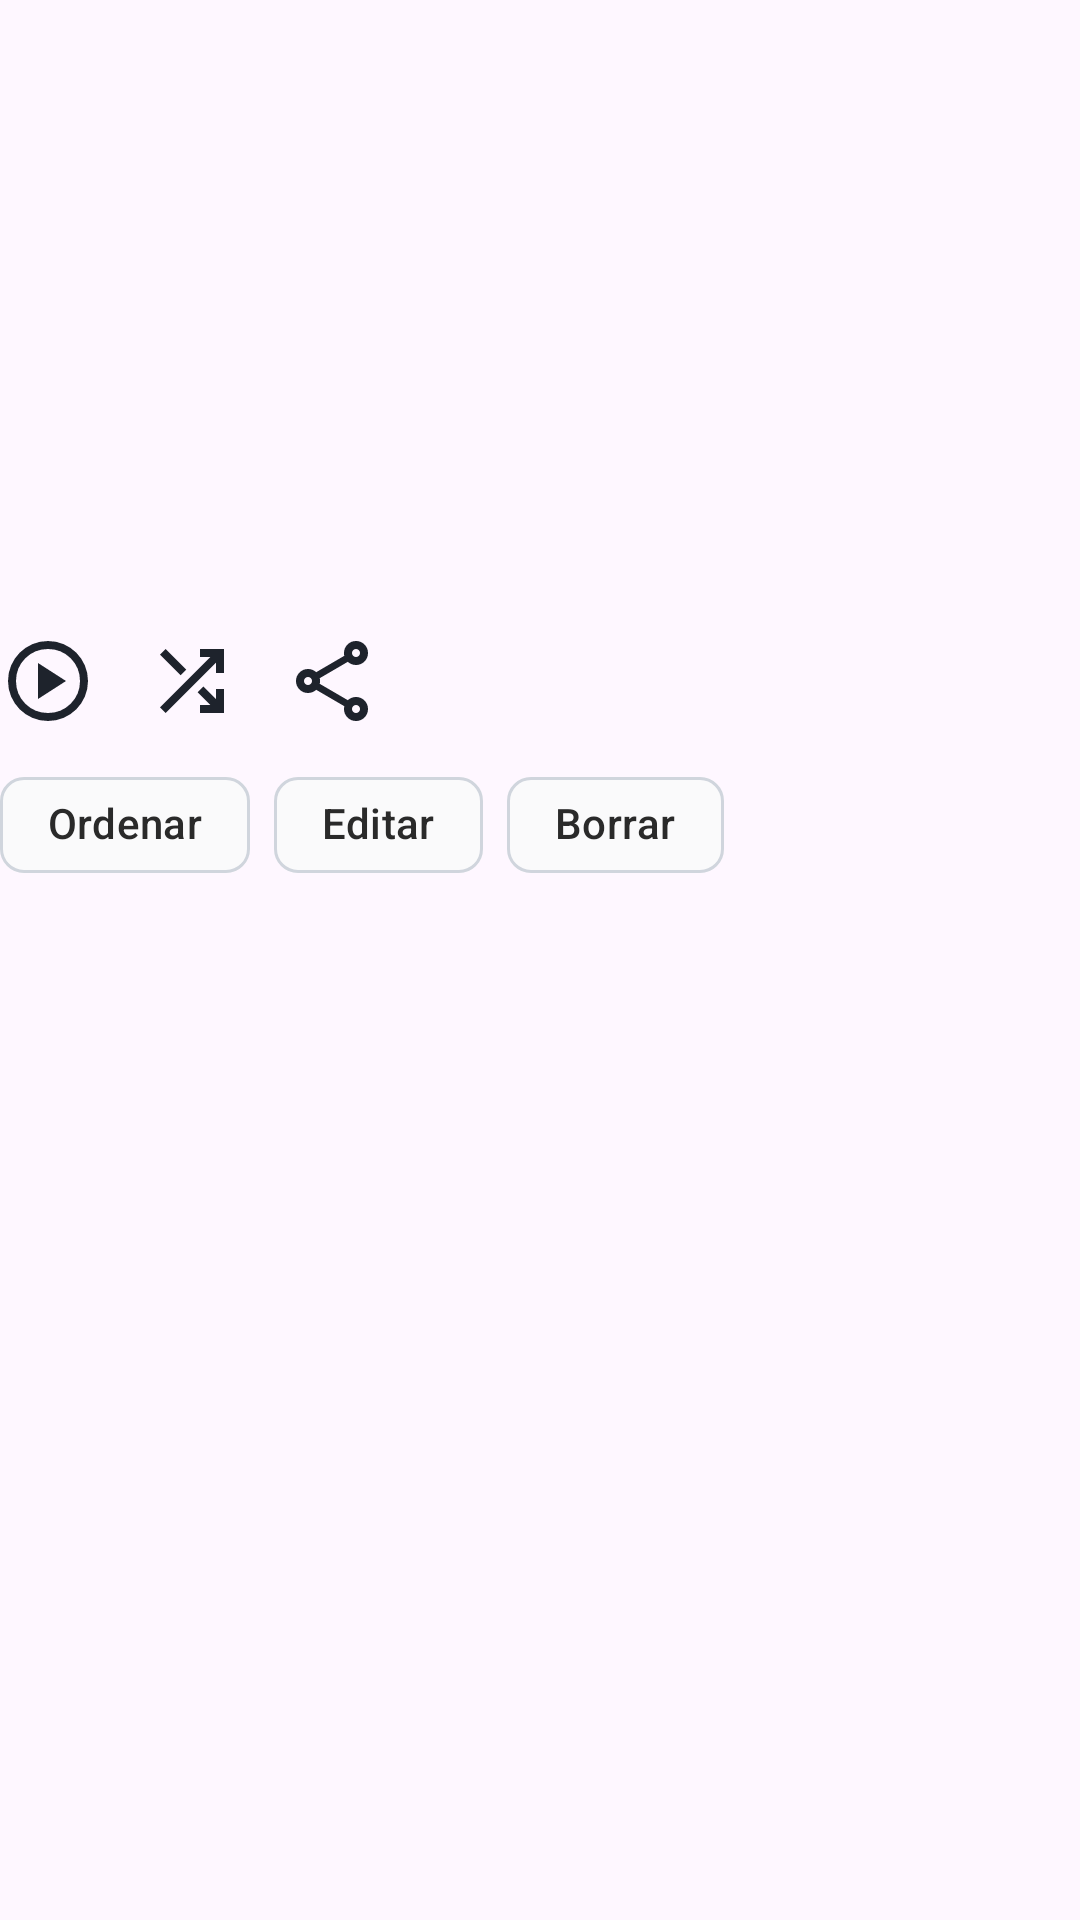

Produce the Android XML layout that renders to this screen, including the resource entries it uses.
<!-- AndroidManifest.xml: application theme Theme.Musify -->
<!-- res/layout/fragment_playlist_details.xml -->
<?xml version="1.0" encoding="utf-8"?>
<androidx.constraintlayout.widget.ConstraintLayout xmlns:android="http://schemas.android.com/apk/res/android"
    xmlns:app="http://schemas.android.com/apk/res-auto"
    xmlns:tools="http://schemas.android.com/tools"
    android:layout_width="match_parent"
    android:layout_height="match_parent"
    tools:context=".ui.playlist.PlaylistDetailsFragment"
    tools:paddingHorizontal="@dimen/screen_padding_vertical"
    tools:paddingVertical="@dimen/screen_padding_horizontal">

    <ImageButton
        android:id="@+id/go_back_button"
        android:layout_width="@dimen/icon_size_medium"
        android:layout_height="@dimen/icon_size_medium"
        android:background="@drawable/bg_go_back_button"
        android:contentDescription="@string/go_back_button_content_descriptor"
        android:scaleType="centerInside"
        app:layout_constraintStart_toStartOf="parent"
        app:layout_constraintTop_toTopOf="parent" />

    <com.google.android.material.imageview.ShapeableImageView
        android:id="@+id/playlist_image"
        android:layout_width="@dimen/image_size_large"
        android:layout_height="@dimen/image_size_large"
        android:layout_marginTop="@dimen/item_margin_medium"
        android:scaleType="centerCrop"
        app:layout_constraintEnd_toStartOf="@+id/playlist_title"
        app:layout_constraintStart_toStartOf="parent"
        app:layout_constraintTop_toBottomOf="@+id/go_back_button"
        app:shapeAppearanceOverlay="@style/ShapeAppearance.Musify.ImageRounded"
        tools:src="@drawable/img_playlist_placeholder" />

    <TextView
        android:id="@+id/playlist_title"
        style="@style/TextAppearance.Musify.ExtraLarge"
        android:layout_width="0dp"
        android:layout_height="wrap_content"
        android:layout_marginStart="@dimen/item_margin_medium"
        app:layout_constraintBottom_toBottomOf="@id/playlist_image"
        app:layout_constraintEnd_toEndOf="parent"
        app:layout_constraintStart_toEndOf="@id/playlist_image"
        app:layout_constraintTop_toTopOf="@id/playlist_image"
        tools:text="Donde Quiero Estar" />

    <TextView
        android:id="@+id/playlist_summary"
        style="@style/TextAppearance.Musify.Small"
        android:layout_width="wrap_content"
        android:layout_height="wrap_content"
        android:layout_marginTop="@dimen/item_margin_small"
        app:layout_constraintStart_toStartOf="parent"
        app:layout_constraintTop_toBottomOf="@+id/playlist_image"
        tools:text="Creada Por Ti • Contiene 1 Canción" />

    <LinearLayout
        android:id="@+id/action_buttons"
        android:layout_width="wrap_content"
        android:layout_height="wrap_content"
        android:layout_marginTop="@dimen/item_margin_medium"
        android:orientation="horizontal"
        app:layout_constraintStart_toStartOf="parent"
        app:layout_constraintTop_toBottomOf="@+id/playlist_summary">

        <ImageButton
            android:id="@+id/button_play"
            android:layout_width="@dimen/icon_size_medium"
            android:layout_height="@dimen/icon_size_medium"
            android:layout_marginEnd="@dimen/item_margin_medium"
            android:background="@drawable/ic_play_circle"
            android:contentDescription="Reproducir playlist" />

        <ImageButton
            android:id="@+id/button_shuffle"
            android:layout_width="@dimen/icon_size_medium"
            android:layout_height="@dimen/icon_size_medium"
            android:layout_marginEnd="@dimen/item_margin_medium"
            android:background="@drawable/ic_shuffle"
            android:contentDescription="Modo aleatorio" />

        <ImageButton
            android:id="@+id/button_share"
            android:layout_width="@dimen/icon_size_medium"
            android:layout_height="@dimen/icon_size_medium"
            android:background="@drawable/ic_share"
            android:contentDescription="Compartir playlist" />

    </LinearLayout>

    <com.google.android.material.chip.ChipGroup
        android:id="@+id/manage_chip_group"
        android:layout_width="wrap_content"
        android:layout_height="wrap_content"
        android:layout_marginTop="@dimen/item_margin_small"
        app:layout_constraintStart_toStartOf="parent"
        app:layout_constraintTop_toBottomOf="@+id/action_buttons">

        <com.google.android.material.chip.Chip
            android:id="@+id/sort_button"
            android:layout_width="wrap_content"
            android:layout_height="wrap_content"
            android:text="Ordenar" />

        <com.google.android.material.chip.Chip
            android:id="@+id/edit_button"
            android:layout_width="wrap_content"
            android:layout_height="wrap_content"
            android:text="Editar" />

        <com.google.android.material.chip.Chip
            android:id="@+id/delete_button"
            android:layout_width="wrap_content"
            android:layout_height="wrap_content"
            android:text="Borrar" />
    </com.google.android.material.chip.ChipGroup>

    <androidx.recyclerview.widget.RecyclerView
        android:id="@+id/tracks_recycler_view"
        android:layout_width="0dp"
        android:layout_height="0dp"
        android:layout_marginTop="@dimen/item_margin_medium"
        app:layout_constraintBottom_toBottomOf="parent"
        app:layout_constraintEnd_toEndOf="parent"
        app:layout_constraintStart_toStartOf="parent"
        app:layout_constraintTop_toBottomOf="@+id/manage_chip_group"
        tools:itemCount="1"
        tools:listitem="@layout/item_song" />

</androidx.constraintlayout.widget.ConstraintLayout>
<!-- res/layout/item_song.xml (included above) -->
<?xml version="1.0" encoding="utf-8"?>
<androidx.constraintlayout.widget.ConstraintLayout xmlns:android="http://schemas.android.com/apk/res/android"
    xmlns:app="http://schemas.android.com/apk/res-auto"
    xmlns:tools="http://schemas.android.com/tools"
    android:layout_width="match_parent"
    android:layout_height="wrap_content"
    android:background="?android:attr/selectableItemBackground">

    <com.google.android.material.imageview.ShapeableImageView
        android:id="@+id/track_image"
        android:layout_width="@dimen/image_size_small"
        android:layout_height="@dimen/image_size_small"
        android:contentDescription="@string/item_playlist_content_descriptor"
        android:scaleType="centerCrop"
        app:layout_constraintStart_toStartOf="parent"
        app:layout_constraintTop_toTopOf="parent"
        app:shapeAppearanceOverlay="@style/ShapeAppearance.Musify.ImageRounded"
        tools:srcCompat="@drawable/img_playlist_placeholder" />

    <TextView
        android:id="@+id/track_title"
        android:layout_width="wrap_content"
        android:layout_height="wrap_content"
        android:layout_marginStart="@dimen/item_margin_small"
        android:textAppearance="@style/TextAppearance.Musify"
        app:layout_constraintBottom_toTopOf="@id/track_owner_name"
        app:layout_constraintStart_toEndOf="@id/track_image"
        app:layout_constraintTop_toTopOf="@id/track_image"
        app:layout_constraintVertical_chainStyle="packed"
        tools:text="Title" />

    <TextView
        android:id="@+id/track_owner_name"
        android:layout_width="wrap_content"
        android:layout_height="wrap_content"
        android:textAppearance="@style/TextAppearance.Musify.Small"
        app:layout_constraintBottom_toBottomOf="@id/track_image"
        app:layout_constraintStart_toStartOf="@id/track_title"
        app:layout_constraintTop_toBottomOf="@id/track_title"
        tools:text="Owner" />

    <ImageButton
        android:id="@+id/btn_more_song"
        android:layout_width="@dimen/icon_size_medium"
        android:layout_height="@dimen/icon_size_medium"
        android:background="?android:attr/selectableItemBackground"
        android:contentDescription="Más opciones"
        android:src="@drawable/ic_more_vert"
        app:layout_constraintBottom_toBottomOf="parent"
        app:layout_constraintEnd_toEndOf="parent"
        app:layout_constraintTop_toTopOf="parent" />

</androidx.constraintlayout.widget.ConstraintLayout>
<!-- resources referenced by this layout -->
<resources>
  <dimen name="icon_size_medium">32dp</dimen>
  <dimen name="image_size_large">120dp</dimen>
  <dimen name="image_size_small">76dp</dimen>
  <dimen name="item_margin_medium">16dp</dimen>
  <dimen name="item_margin_small">8dp</dimen>
  <dimen name="screen_padding_horizontal">16dp</dimen>
  <dimen name="screen_padding_vertical">24dp</dimen>
  <!-- drawable ic_more_vert (drawable) -->
  <vector xmlns:android="http://schemas.android.com/apk/res/android"
      android:width="24dp"
      android:height="24dp"
      android:viewportWidth="960"
      android:viewportHeight="960">
    <path
        android:pathData="M480,800q-33,0 -56.5,-23.5T400,720q0,-33 23.5,-56.5T480,640q33,0 56.5,23.5T560,720q0,33 -23.5,56.5T480,800ZM480,560q-33,0 -56.5,-23.5T400,480q0,-33 23.5,-56.5T480,400q33,0 56.5,23.5T560,480q0,33 -23.5,56.5T480,560ZM480,320q-33,0 -56.5,-23.5T400,240q0,-33 23.5,-56.5T480,160q33,0 56.5,23.5T560,240q0,33 -23.5,56.5T480,320Z"
        android:fillColor="@color/md_on_surface"/>
  </vector>
  <!-- drawable ic_shuffle (drawable) -->
  <vector xmlns:android="http://schemas.android.com/apk/res/android"
      android:width="24dp"
      android:height="24dp"
      android:viewportWidth="960"
      android:viewportHeight="960">
    <path
        android:pathData="M560,800v-80h104L537,593l57,-57 126,126v-102h80v240L560,800ZM216,800 L160,744 664,240L560,240v-80h240v240h-80v-104L216,800ZM367,423L160,216l56,-56 207,207 -56,56Z"
        android:fillColor="@color/md_on_secondary_container"/>
  </vector>
  <string name="go_back_button_content_descriptor">Botón para ir hacia atrás.</string>
  <string name="item_playlist_content_descriptor">Imagen de la lista de reproducción</string>
  <style name="ShapeAppearance.Musify.ImageRounded" parent="ShapeAppearance.Material3.SmallComponent">
          <item name="cornerFamily">rounded</item>
          <item name="cornerSize">@dimen/radius_medium</item>
      </style>
  <style name="TextAppearance.Musify" parent="TextAppearance.Material3.BodyMedium">
          <item name="android:textSize">@dimen/text_medium</item>
      </style>
  <style name="TextAppearance.Musify.ExtraLarge" parent="TextAppearance.Material3.HeadlineLarge">
          <item name="android:textSize">@dimen/text_extra_large</item>
          <item name="android:textStyle">bold</item>
      </style>
  <style name="TextAppearance.Musify.Small" parent="TextAppearance.Material3.BodySmall">
          <item name="android:textSize">@dimen/text_small</item>
      </style>
  <color name="md_on_surface">#2A2A2A</color>
  <color name="md_on_secondary_container">#1E232C</color>
  <dimen name="radius_medium">8dp</dimen>
  <dimen name="text_medium">16sp</dimen>
  <dimen name="text_extra_large">32dp</dimen>
  <dimen name="text_small">14sp</dimen>
  <color name="md_primary">#1E232C</color>
  <color name="md_on_primary">#FFFFFF</color>
  <color name="md_primary_container">#F1F3F6</color>
  <color name="md_on_primary_container">#1E232C</color>
  <color name="md_secondary">#5A6475</color>
  <color name="md_on_secondary">#FFFFFF</color>
  <color name="md_secondary_container">#E4E7EC</color>
  <color name="md_background">#FFFFFF</color>
  <color name="md_on_background">#1C1C1C</color>
  <color name="md_surface">#FAFAFB</color>
  <color name="md_surface_variant">#F1F3F6</color>
  <color name="md_on_surface_variant">#5F6368</color>
  <color name="md_outline">#D0D5DD</color>
  <color name="md_outline_variant">#E4E7EC</color>
  <color name="md_error">#B3261E</color>
  <color name="md_on_error">#FFFFFF</color>
  <color name="md_error_container">#F9DEDC</color>
  <color name="md_on_error_container">#410E0B</color>
</resources>
